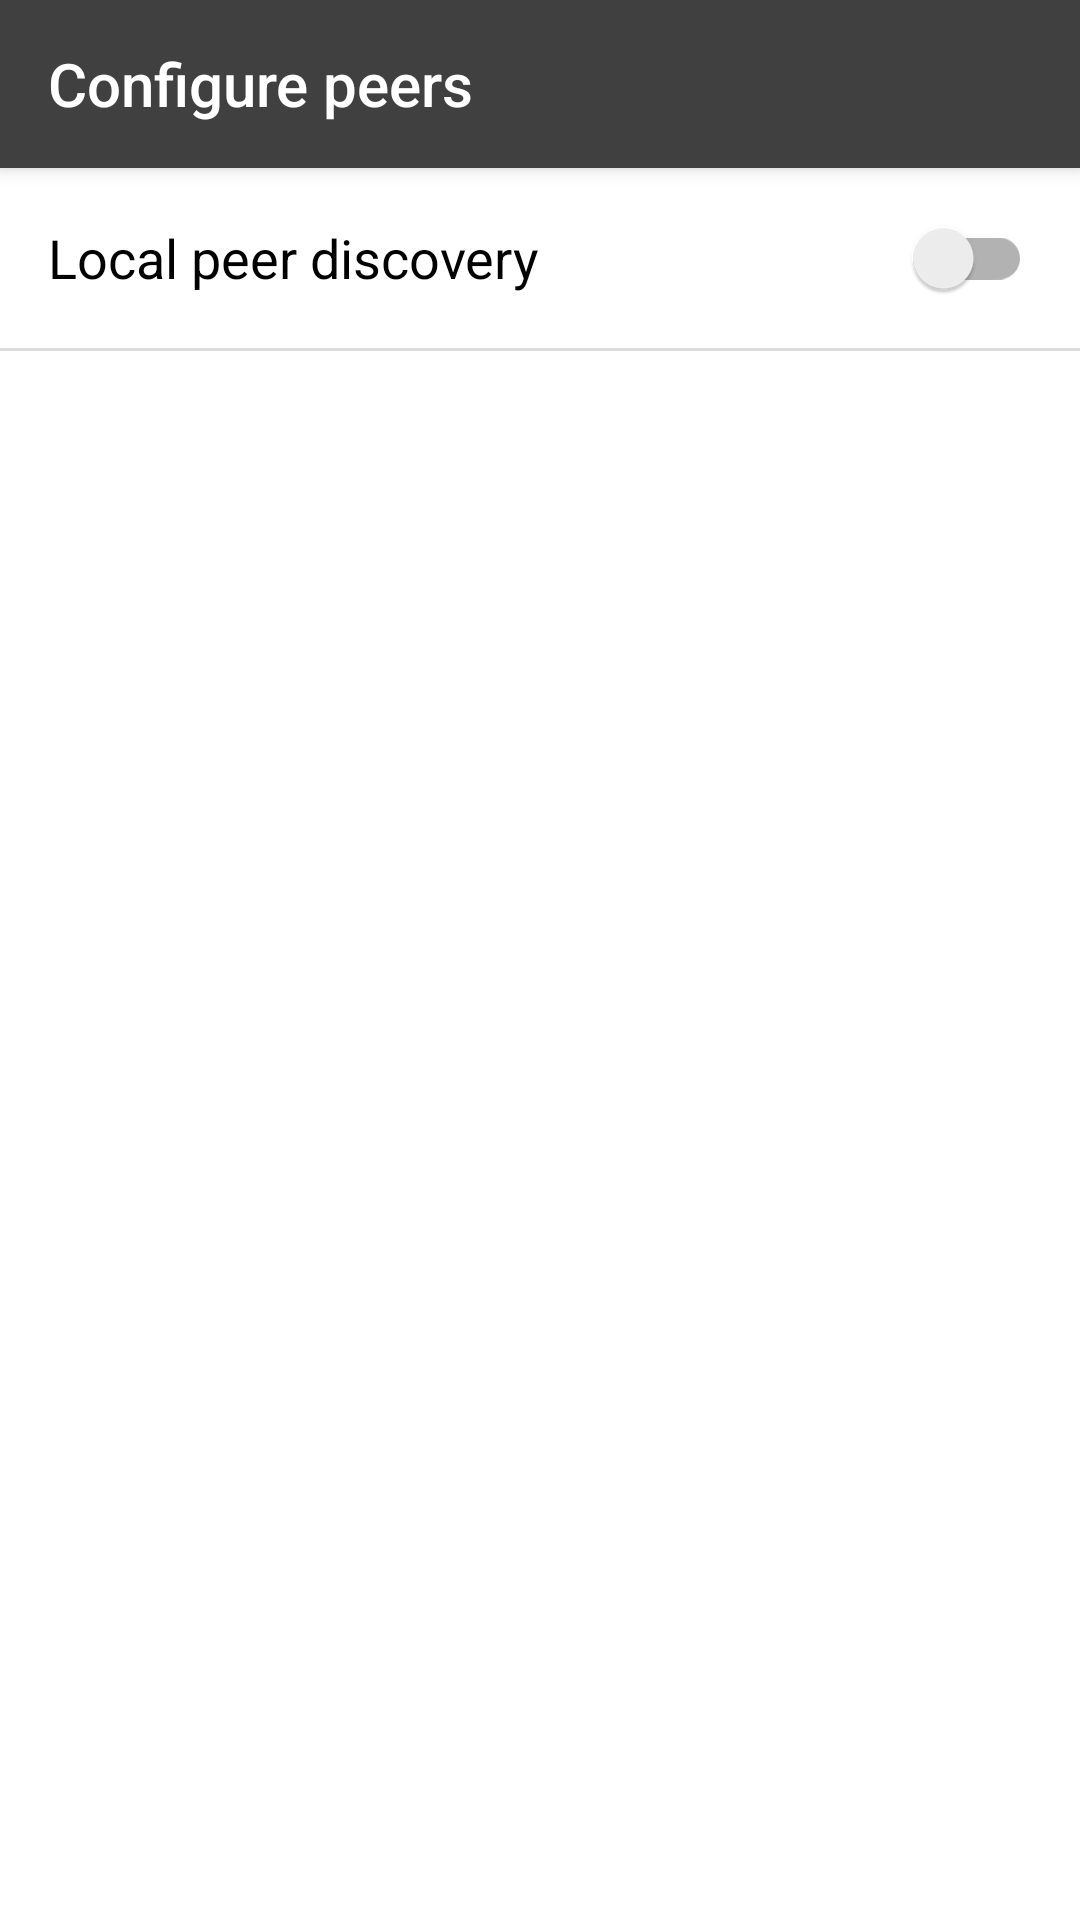

Produce the Android XML layout that renders to this screen, including the resource entries it uses.
<!-- AndroidManifest.xml: application theme Theme.Mimir -->
<!-- res/layout/activity_peers.xml -->
<?xml version="1.0" encoding="utf-8"?>
<androidx.constraintlayout.widget.ConstraintLayout
    xmlns:android="http://schemas.android.com/apk/res/android"
    xmlns:app="http://schemas.android.com/apk/res-auto"
    android:layout_width="match_parent"
    android:layout_height="match_parent">

    <androidx.appcompat.widget.Toolbar
        android:id="@+id/toolbar"
        android:layout_width="0dp"
        android:layout_height="wrap_content"
        android:minHeight="?attr/actionBarSize"
        android:theme="@style/MimirToolbar"
        android:elevation="4dp"
        app:title="@string/configure_peers"
        app:layout_constraintTop_toTopOf="parent"
        app:layout_constraintStart_toStartOf="parent"
        app:layout_constraintEnd_toEndOf="parent" />

    <LinearLayout
        android:id="@+id/multicast_row"
        android:layout_width="0dp"
        android:layout_height="wrap_content"
        android:orientation="horizontal"
        android:gravity="center_vertical"
        android:paddingHorizontal="16dp"
        android:paddingVertical="6dp"
        android:clickable="true"
        android:focusable="true"
        android:background="?attr/selectableItemBackground"
        app:layout_constraintTop_toBottomOf="@id/toolbar"
        app:layout_constraintStart_toStartOf="parent"
        app:layout_constraintEnd_toEndOf="parent">

        <TextView
            android:layout_width="0dp"
            android:layout_height="wrap_content"
            android:layout_weight="1"
            android:text="@string/local_peer_discovery"
            android:textSize="18sp" />

        <androidx.appcompat.widget.SwitchCompat
            android:id="@+id/switch_multicast"
            android:layout_width="wrap_content"
            android:layout_height="wrap_content"
            style="@style/MimirSwitch" />

    </LinearLayout>

    <View
        android:id="@+id/divider"
        android:layout_width="0dp"
        android:layout_height="1dp"
        android:background="?android:attr/listDivider"
        app:layout_constraintTop_toBottomOf="@id/multicast_row"
        app:layout_constraintStart_toStartOf="parent"
        app:layout_constraintEnd_toEndOf="parent" />

    <androidx.recyclerview.widget.RecyclerView
        android:id="@+id/recycler"
        android:layout_width="0dp"
        android:layout_height="0dp"
        android:paddingHorizontal="16dp"
        app:layout_constraintTop_toBottomOf="@id/divider"
        app:layout_constraintBottom_toBottomOf="parent"
        app:layout_constraintStart_toStartOf="parent"
        app:layout_constraintEnd_toEndOf="parent" />

</androidx.constraintlayout.widget.ConstraintLayout>
<!-- resources referenced by this layout -->
<resources>
  <string name="configure_peers">Configure peers</string>
  <string name="local_peer_discovery">Local peer discovery</string>
  <style name="MimirSwitch" parent="Widget.MaterialComponents.CompoundButton.Switch">
          <item name="thumbTint">@color/switch_thumb_tint</item>
          <item name="trackTint">@color/switch_track_tint</item>
      </style>
  <style name="MimirToolbar" parent="Theme.AppCompat.DayNight.DarkActionBar">
          <item name="android:background">?attr/colorPrimaryVariant</item>
          <item name="android:colorControlNormal">@color/white</item>
          <item name="colorControlNormal">@color/white</item>
          <item name="colorButtonNormal">@color/white</item>
          <item name="iconColor">@color/white</item>
          <item name="android:textColor">@color/white</item>
          <item name="titleTextColor">@color/white</item>
          <item name="subtitleTextColor">@color/white</item>
          <item name="actionOverflowButtonStyle">@style/MimirToolbarOverflowStyle</item>
      </style>
  <style name="Theme.Mimir" parent="Theme.MaterialComponents.DayNight.NoActionBar">
          
          <item name="colorPrimary">@color/gray_60</item>
          <item name="colorPrimaryVariant">@color/gray_40</item>
          <item name="colorOnPrimary">@color/white</item>
          
          <item name="colorSecondary">@color/mimir_dark</item>
          <item name="colorSecondaryVariant">@color/mimir_light</item>
          <item name="colorOnSecondary">@color/black</item>
          
          <item name="android:statusBarColor">?attr/colorPrimaryVariant</item>
          
          <item name="android:textColorPrimary">@color/black</item>
          <item name="android:textColor">@color/black</item>
          <item name="android:toolbarStyle">@style/MimirToolbar</item>
          <item name="toolbarStyle">@style/MimirToolbar</item>
          <item name="textEditBackgroundColor">@color/light_gray</item>
          <item name="textEditTextColor">@color/dark_gray</item>
          <item name="android:listDivider">@color/gray_DD</item>
          <item name="chatBackgroundColor">@color/light_gray</item>
          <item name="iconColor">@color/black</item>
          <item name="iconInvertedColor">@color/white</item>
          <item name="unreadBadgeBackColor">@color/gray_80</item>
          <item name="unreadBadgeColor">@color/white</item>
          <item name="replySignColor">#FF305090</item>
  
          <item name="switchStyle">@style/MimirSwitch</item>
          <item name="android:switchStyle">@style/MimirSwitch</item>
          <item name="editTextStyle">@style/EditTextStyle</item>
          <item name="android:editTextStyle">@style/EditTextStyle</item>
          <item name="actionOverflowButtonStyle">@style/MimirToolbarOverflowStyle</item>
          
      </style>
  <color name="white">#FFFFFFFF</color>
  <style name="MimirToolbarOverflowStyle" parent="Widget.AppCompat.ActionButton.Overflow">
          <item name="tint">@color/white</item>
      </style>
  <color name="gray_60">#FF606060</color>
  <color name="gray_40">#FF404040</color>
  <color name="mimir_dark">#FF49c29c</color>
  <color name="mimir_light">#FF63fac0</color>
  <color name="black">#FF000000</color>
  <color name="light_gray">#FFE0E0E0</color>
  <color name="dark_gray">#FF303030</color>
  <color name="gray_DD">#FFDDDDDD</color>
  <color name="gray_80">#FF808080</color>
  <style name="EditTextStyle" parent="android:Widget.EditText">
          <item name="android:background">@drawable/edit_rounded</item>
          <item name="android:textColor">?attr/textEditTextColor</item>
      </style>
</resources>
